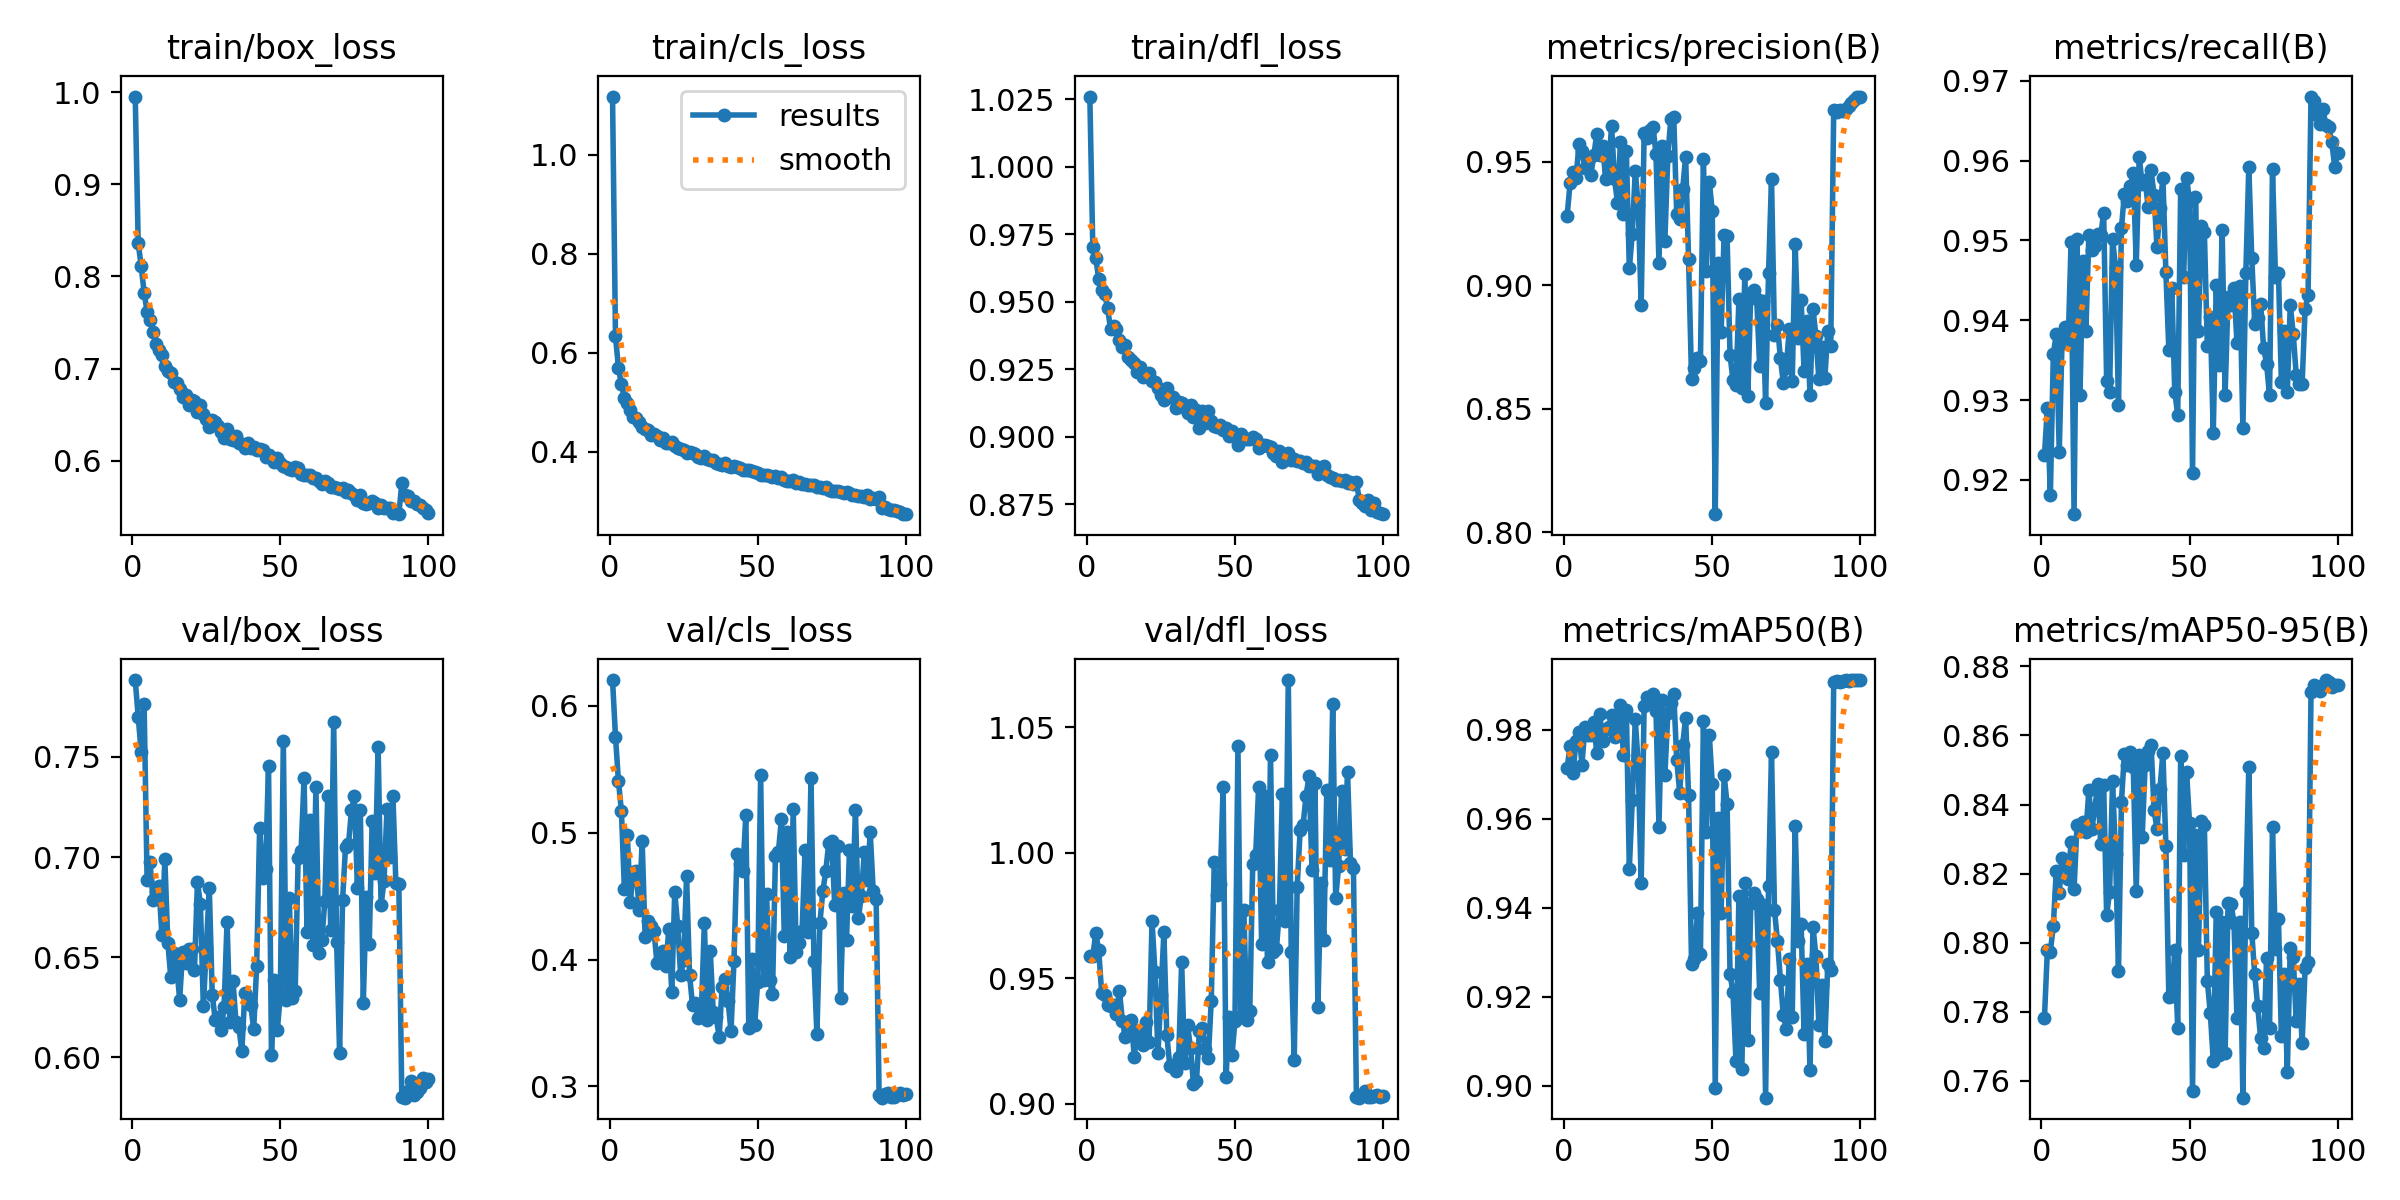

Data behind this chart, as committed beside it:
epoch, time, train/box_loss, train/cls_loss, train/dfl_loss, metrics/precision(B), metrics/recall(B), metrics/mAP50(B), metrics/mAP50-95(B), val/box_loss, val/cls_loss, val/dfl_loss, lr/pg0, lr/pg1, lr/pg2
1, 102, 0.9953, 1.117, 1.026, 0.9282, 0.9231, 0.9714, 0.7781, 0.7884, 0.6203, 0.9589, 0.0006645, 0.0006645, 0.0006645
2, 198, 0.8363, 0.6331, 0.9704, 0.9414, 0.9291, 0.9764, 0.798, 0.7701, 0.5757, 0.9587, 0.001318, 0.001318, 0.001318
3, 294.9, 0.8116, 0.5692, 0.9662, 0.946, 0.9181, 0.9703, 0.7974, 0.7526, 0.5405, 0.9679, 0.001958, 0.001958, 0.001958
4, 391.9, 0.7826, 0.5363, 0.9584, 0.9435, 0.9358, 0.9774, 0.805, 0.7765, 0.517, 0.9611, 0.001941, 0.001941, 0.001941
5, 487.1, 0.7619, 0.5094, 0.9544, 0.9572, 0.9383, 0.9795, 0.8208, 0.6887, 0.4558, 0.9439, 0.001921, 0.001921, 0.001921
6, 583.9, 0.7526, 0.4982, 0.9528, 0.9545, 0.9235, 0.9722, 0.8144, 0.6974, 0.4981, 0.9433, 0.001901, 0.001901, 0.001901
7, 679.2, 0.7402, 0.4844, 0.9477, 0.9475, 0.9382, 0.9805, 0.8245, 0.6787, 0.4452, 0.9392, 0.001881, 0.001881, 0.001881
8, 774.5, 0.7266, 0.4698, 0.9397, 0.9506, 0.9392, 0.9789, 0.823, 0.6825, 0.469, 0.9388, 0.001861, 0.001861, 0.001861
9, 869.9, 0.7207, 0.4681, 0.9409, 0.9447, 0.9371, 0.9787, 0.8183, 0.6858, 0.47, 0.9393, 0.001842, 0.001842, 0.001842
10, 965.1, 0.7146, 0.4601, 0.9398, 0.9528, 0.9497, 0.9817, 0.8291, 0.6611, 0.4388, 0.9357, 0.001822, 0.001822, 0.001822
11, 1061, 0.7026, 0.4503, 0.9358, 0.9612, 0.9157, 0.9747, 0.8155, 0.6988, 0.4933, 0.9449, 0.001802, 0.001802, 0.001802
12, 1156, 0.6976, 0.4461, 0.9332, 0.9528, 0.9502, 0.9836, 0.834, 0.6572, 0.4179, 0.933, 0.001782, 0.001782, 0.001782
13, 1251, 0.6954, 0.445, 0.9338, 0.9567, 0.9306, 0.9773, 0.8335, 0.6401, 0.4306, 0.9266, 0.001762, 0.001762, 0.001762
14, 1347, 0.6856, 0.435, 0.9296, 0.9431, 0.9474, 0.9801, 0.8349, 0.652, 0.4262, 0.9294, 0.001743, 0.001743, 0.001743
15, 1443, 0.6838, 0.4353, 0.9284, 0.9465, 0.9387, 0.9805, 0.8319, 0.6454, 0.4228, 0.9332, 0.001723, 0.001723, 0.001723
16, 1539, 0.6782, 0.4317, 0.9274, 0.9647, 0.9507, 0.9833, 0.8441, 0.6289, 0.397, 0.9188, 0.001703, 0.001703, 0.001703
17, 1634, 0.6692, 0.423, 0.9238, 0.943, 0.9488, 0.9783, 0.8328, 0.6529, 0.4004, 0.9291, 0.001683, 0.001683, 0.001683
18, 1730, 0.6715, 0.4271, 0.9257, 0.9336, 0.9493, 0.9807, 0.8388, 0.6471, 0.407, 0.9285, 0.001663, 0.001663, 0.001663
19, 1826, 0.6604, 0.4187, 0.922, 0.958, 0.9508, 0.9856, 0.8458, 0.6543, 0.395, 0.9233, 0.001644, 0.001644, 0.001644
20, 1922, 0.6656, 0.4176, 0.9231, 0.9287, 0.9507, 0.9744, 0.8285, 0.6541, 0.4239, 0.9326, 0.001624, 0.001624, 0.001624
21, 2017, 0.6644, 0.4198, 0.9237, 0.9544, 0.9534, 0.9844, 0.8455, 0.6435, 0.3741, 0.9245, 0.001604, 0.001604, 0.001604
22, 2112, 0.6524, 0.4118, 0.9207, 0.9069, 0.9324, 0.9488, 0.8081, 0.6877, 0.4533, 0.9727, 0.001584, 0.001584, 0.001584
23, 2207, 0.6603, 0.408, 0.9203, 0.9209, 0.931, 0.9642, 0.8147, 0.6766, 0.4267, 0.9523, 0.001564, 0.001564, 0.001564
24, 2302, 0.6512, 0.4055, 0.918, 0.9464, 0.9502, 0.9823, 0.8467, 0.6255, 0.3877, 0.92, 0.001545, 0.001545, 0.001545
25, 2399, 0.6457, 0.4033, 0.9155, 0.9325, 0.9467, 0.9722, 0.8256, 0.6549, 0.3997, 0.9433, 0.001525, 0.001525, 0.001525
26, 2494, 0.6362, 0.3985, 0.9137, 0.8921, 0.9294, 0.9456, 0.7918, 0.6847, 0.4658, 0.9683, 0.001505, 0.001505, 0.001505
27, 2587, 0.6444, 0.3989, 0.9182, 0.9616, 0.9516, 0.9853, 0.8409, 0.6313, 0.3881, 0.9272, 0.001485, 0.001485, 0.001485
28, 2680, 0.6425, 0.3987, 0.9148, 0.9598, 0.9558, 0.9872, 0.8547, 0.6189, 0.364, 0.9151, 0.001465, 0.001465, 0.001465
29, 2773, 0.6376, 0.3961, 0.9149, 0.9629, 0.9549, 0.986, 0.8515, 0.6201, 0.3659, 0.9152, 0.001446, 0.001446, 0.001446
30, 2866, 0.6311, 0.3889, 0.9105, 0.9643, 0.9568, 0.9879, 0.8551, 0.6138, 0.3539, 0.9129, 0.001426, 0.001426, 0.001426
31, 2959, 0.6249, 0.3874, 0.9127, 0.9533, 0.9585, 0.9842, 0.8508, 0.6254, 0.3595, 0.9186, 0.001406, 0.001406, 0.001406
32, 3073, 0.635, 0.3911, 0.9124, 0.9091, 0.947, 0.9582, 0.8149, 0.6678, 0.4288, 0.9564, 0.001386, 0.001386, 0.001386
33, 3174, 0.6237, 0.3846, 0.9106, 0.9566, 0.9605, 0.9866, 0.8545, 0.6176, 0.352, 0.9162, 0.001366, 0.001366, 0.001366
34, 3272, 0.6225, 0.3837, 0.9089, 0.9181, 0.957, 0.9697, 0.8306, 0.6384, 0.4066, 0.9312, 0.001347, 0.001347, 0.001347
35, 3368, 0.6269, 0.383, 0.9116, 0.9526, 0.9576, 0.9837, 0.8514, 0.6179, 0.3584, 0.9221, 0.001327, 0.001327, 0.001327
36, 3465, 0.6195, 0.3773, 0.9073, 0.9674, 0.9542, 0.9859, 0.8554, 0.6151, 0.3544, 0.9076, 0.001307, 0.001307, 0.001307
37, 3563, 0.618, 0.3761, 0.9099, 0.9681, 0.9588, 0.988, 0.8573, 0.6031, 0.3392, 0.909, 0.001287, 0.001287, 0.001287
38, 3659, 0.6142, 0.3735, 0.9032, 0.9288, 0.9557, 0.9733, 0.8385, 0.6324, 0.3785, 0.929, 0.001267, 0.001267, 0.001267
39, 3755, 0.6192, 0.3778, 0.9096, 0.9268, 0.9491, 0.9658, 0.8329, 0.6295, 0.3849, 0.9303, 0.001248, 0.001248, 0.001248
40, 3852, 0.6143, 0.3722, 0.9052, 0.9389, 0.954, 0.9765, 0.8444, 0.6261, 0.3674, 0.9218, 0.001228, 0.001228, 0.001228
41, 3948, 0.615, 0.3704, 0.9095, 0.9522, 0.9578, 0.9826, 0.855, 0.6142, 0.3435, 0.9182, 0.001208, 0.001208, 0.001208
42, 4045, 0.6118, 0.3705, 0.906, 0.9108, 0.9461, 0.9653, 0.828, 0.6458, 0.3988, 0.9411, 0.001188, 0.001188, 0.001188
43, 4142, 0.6123, 0.3691, 0.904, 0.8621, 0.9363, 0.9273, 0.7842, 0.7147, 0.4833, 0.9962, 0.001168, 0.001168, 0.001168
44, 4238, 0.6116, 0.3679, 0.9037, 0.8663, 0.9441, 0.9286, 0.7844, 0.6895, 0.4753, 0.9832, 0.001149, 0.001149, 0.001149
45, 4335, 0.6036, 0.3639, 0.9043, 0.8705, 0.9311, 0.9389, 0.7978, 0.6942, 0.4696, 0.9875, 0.001129, 0.001129, 0.001129
46, 4436, 0.606, 0.3626, 0.9026, 0.8692, 0.9281, 0.9296, 0.7753, 0.7455, 0.5137, 1.026, 0.001109, 0.001109, 0.001109
47, 4538, 0.6028, 0.3625, 0.9032, 0.9511, 0.9564, 0.982, 0.8542, 0.6011, 0.3461, 0.9106, 0.001089, 0.001089, 0.001089
48, 4639, 0.5991, 0.361, 0.9003, 0.9058, 0.9454, 0.9569, 0.8255, 0.6387, 0.4007, 0.9344, 0.001069, 0.001069, 0.001069
49, 4741, 0.6025, 0.3595, 0.902, 0.942, 0.9578, 0.9788, 0.8493, 0.6139, 0.3486, 0.9194, 0.00105, 0.00105, 0.00105
50, 4844, 0.5977, 0.3566, 0.9001, 0.93, 0.9549, 0.9678, 0.8345, 0.6318, 0.3825, 0.9328, 0.00103, 0.00103, 0.00103
51, 4947, 0.5947, 0.353, 0.897, 0.8072, 0.9209, 0.8994, 0.7572, 0.758, 0.5452, 1.043, 0.00101, 0.00101, 0.00101
52, 5049, 0.5933, 0.3537, 0.9009, 0.9092, 0.9554, 0.9601, 0.8311, 0.6286, 0.3841, 0.9346, 0.0009902, 0.0009902, 0.0009902
53, 5151, 0.5914, 0.3524, 0.8993, 0.8812, 0.9387, 0.9388, 0.7978, 0.6798, 0.4515, 0.9771, 0.0009704, 0.0009704, 0.0009704
54, 5252, 0.59, 0.3513, 0.8993, 0.9206, 0.9518, 0.9698, 0.8353, 0.6295, 0.3839, 0.9333, 0.0009506, 0.0009506, 0.0009506
55, 5349, 0.5937, 0.3495, 0.8991, 0.9198, 0.951, 0.9633, 0.8341, 0.6331, 0.3726, 0.9368, 0.0009308, 0.0009308, 0.0009308
56, 5447, 0.592, 0.3517, 0.8999, 0.8717, 0.9368, 0.9251, 0.789, 0.6995, 0.4816, 0.9955, 0.000911, 0.000911, 0.000911
57, 5545, 0.5851, 0.3478, 0.8991, 0.8614, 0.9404, 0.921, 0.7796, 0.7033, 0.4849, 0.9993, 0.0008912, 0.0008912, 0.0008912
58, 5646, 0.5841, 0.3484, 0.8959, 0.8595, 0.9258, 0.9056, 0.7659, 0.7393, 0.5105, 1.026, 0.0008714, 0.0008714, 0.0008714
59, 5742, 0.584, 0.343, 0.8971, 0.8944, 0.9444, 0.9427, 0.8088, 0.6625, 0.4183, 0.9637, 0.0008516, 0.0008516, 0.0008516
60, 5837, 0.5848, 0.3421, 0.8971, 0.8583, 0.9344, 0.9038, 0.7675, 0.7186, 0.5008, 1.023, 0.0008318, 0.0008318, 0.0008318
... 40 more rows
